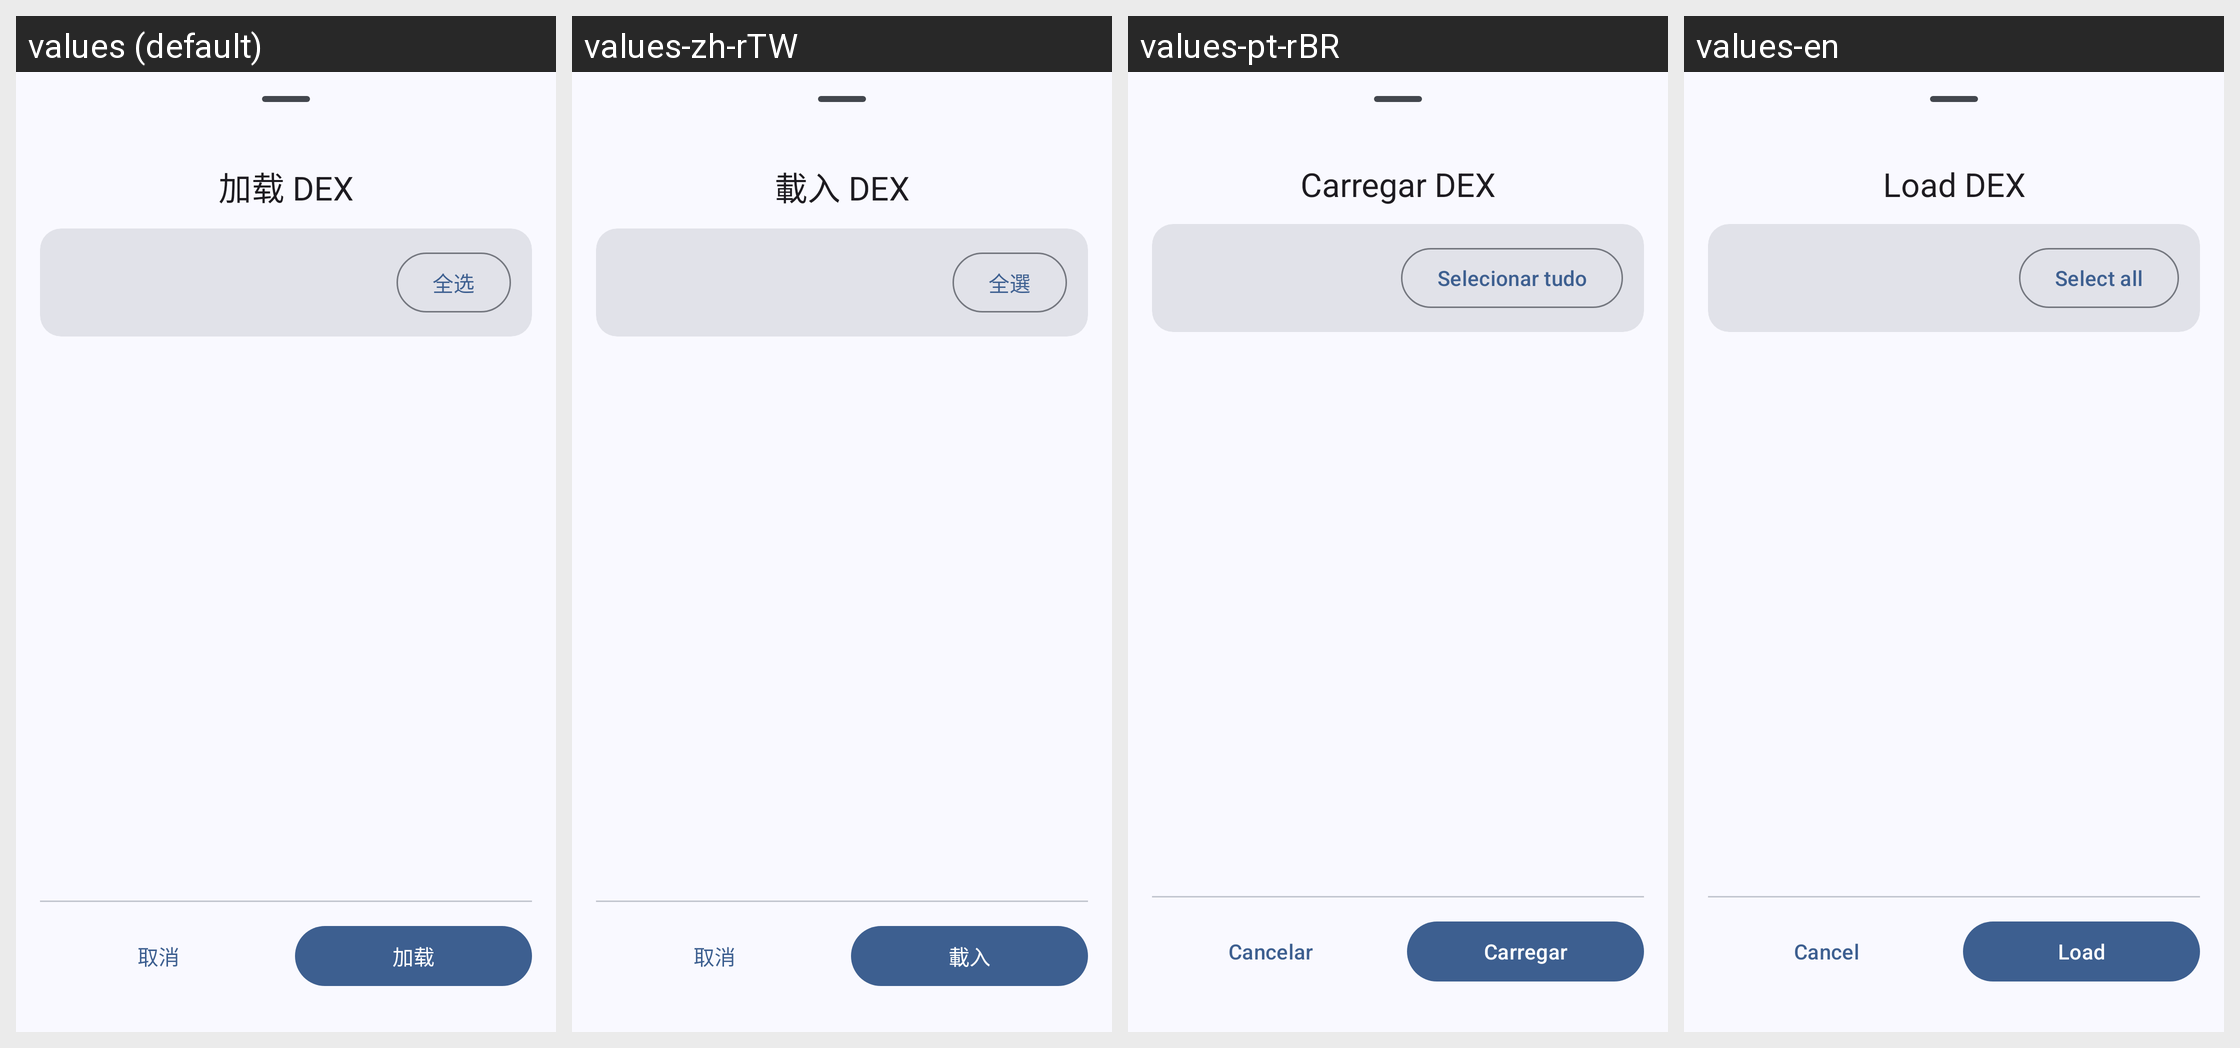

Here is an Android app screen in its default locale and in the app's own translations. Write out the translated-string differences for the strings that appear on this screen.
Android screen res/layout/layout_dex_browser_selection.xml rendered under 4 locales, left to right: values (default), values-zh-rTW, values-pt-rBR, values-en. Device: Nexus 5 (rendered at 1080×1920; each locale shown at half size, 540×960, under a caption strip naming it); theme AppTheme.
Strings drawn on this screen, with the default value and each locale's value (text and hints the layout hard-codes, and strings that could not be matched under every locale, appear in the picture but are not listed):

dex_browser_select_dialog_title
  values: 加载 DEX
  values-zh-rTW: 載入 DEX
  values-pt-rBR: Carregar DEX
  values-en: Load DEX

dex_browser_select_all
  values: 全选
  values-zh-rTW: 全選
  values-pt-rBR: Selecionar tudo
  values-en: Select all

dialog_cancel
  values: 取消
  values-zh-rTW: 取消
  values-pt-rBR: Cancelar
  values-en: Cancel

dex_browser_select_dialog_load
  values: 加载
  values-zh-rTW: 載入
  values-pt-rBR: Carregar
  values-en: Load
